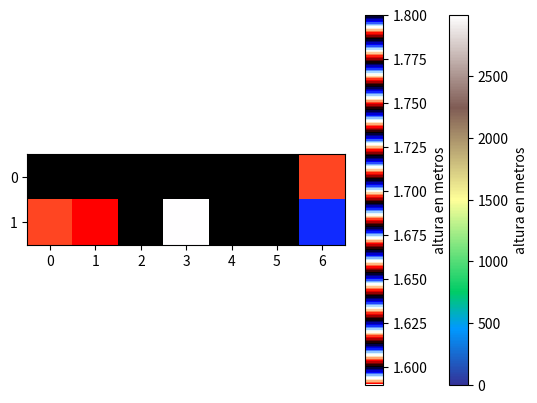

Python code for this plot:
#!/usr/bin/env python
# coding: utf-8

# In[1]:


print("Hola")


# In[2]:


import numpy as np


# In[4]:


#crear un ndarray lleno de ceros
ceros=np.zeros(10)
print(ceros)


# In[8]:


unos=np.ones((5,5))
print(unos)


# In[11]:


aleatorio=np.random.rand(5,5)
print(aleatorio)


# In[12]:


suma=np.sum(aleatorio)
suma


# In[13]:


media=np.mean(aleatorio)
media


# In[14]:


mediana=np.median(aleatorio)
mediana


# In[15]:


desviacion=np.std(aleatorio)
desviacion


# In[17]:


ordenado=np.sort(aleatorio)
ordenado


# In[20]:


import matplotlib.pyplot as plt
#Simular un conjunto de datos que representa la elevación puntual en un terreno
#Crear un conjunto de datos de prueba

elevacion=np.random.randint(0,3000, size=(100,100))
elevacion


# In[32]:


plt.imshow(elevacion, cmap="terrain")
plt.colorbar(label="altura en metros")
plt.show


# In[33]:


listaaltura=(1.80, 1.60, 1.60, 1.60, 1.60, 1.60, 1.75), (1.75, 1.59, 1.72, 1.74, 1.80, 1.60, 1.69)
altura=np.array(listaaltura)
altura


# In[42]:


media=np.mean(listaaltura)
media


# In[39]:


desviacion=np.std(listaaltura)
desviacion


# In[38]:


plt.imshow(listaaltura, cmap="flag")
plt.colorbar(label="altura en metros")
plt.show


# In[ ]:




